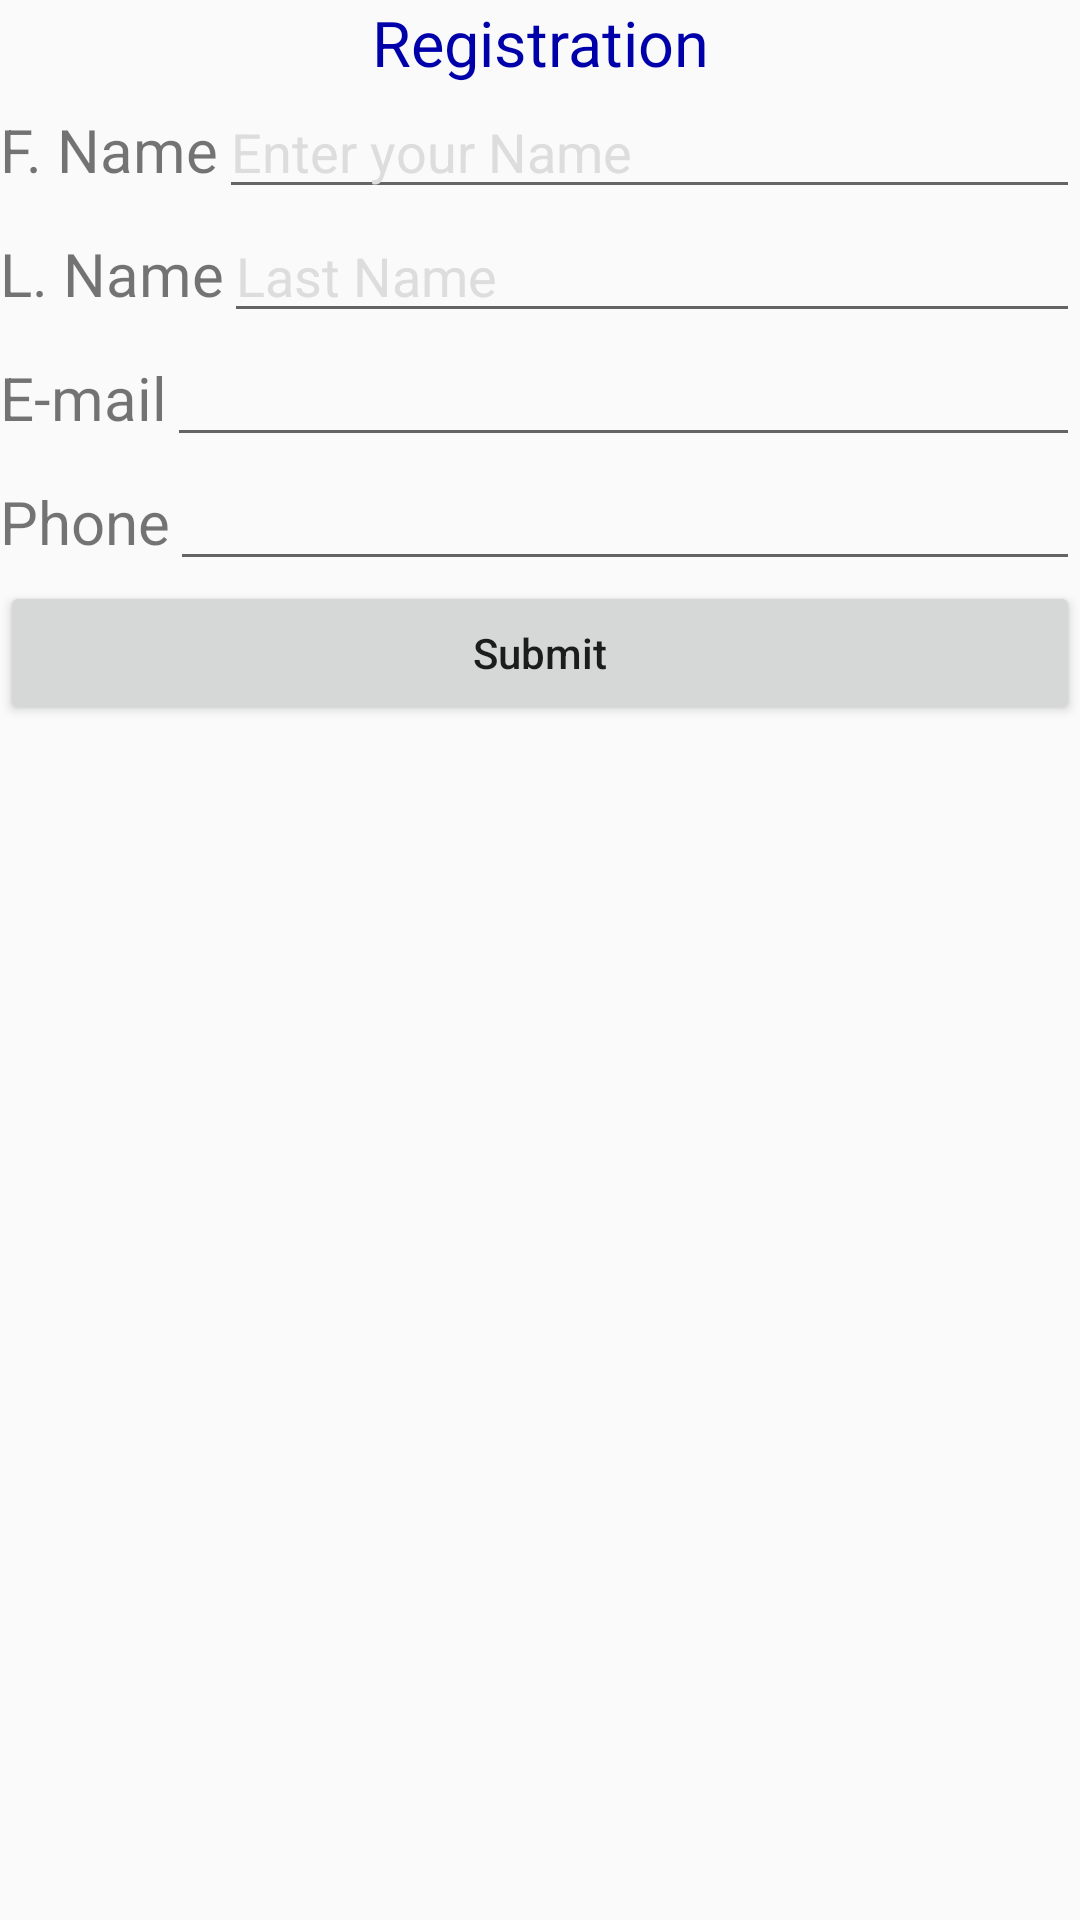

Android layout source for this screen:
<!-- AndroidManifest.xml: application theme AppTheme.NoActionBar -->
<!-- res/layout/activity_regsiter.xml -->
<LinearLayout xmlns:android="http://schemas.android.com/apk/res/android"
    xmlns:tools="http://schemas.android.com/tools"
    android:layout_width="match_parent"
    android:layout_height="match_parent"
    android:orientation="vertical"
    tools:context=".MainActivity">

    <TextView
        android:id="@+id/text_PostTitle"
        android:layout_width="match_parent"
        android:layout_height="wrap_content"
        android:gravity="center"
        android:text="Registration"
        android:textColor="#FF0000AA"
        android:textSize="21sp" />

    <LinearLayout
        android:layout_width="match_parent"
        android:layout_height="wrap_content"
        android:orientation="horizontal">

        <TextView
            android:id="@+id/textView3"
            android:layout_width="wrap_content"
            android:layout_height="wrap_content"
            android:text="F. Name"
            android:textSize="20sp">

            <requestFocus />
        </TextView>

        <EditText
            android:id="@+id/editText_fname"
            android:layout_width="match_parent"
            android:layout_height="wrap_content"
            android:ems="10"
            android:hint="Enter your Name"
            android:textColorHint="#DDDDDD" />
    </LinearLayout>

    <LinearLayout
        android:layout_width="match_parent"
        android:layout_height="wrap_content"
        android:orientation="horizontal">

        <TextView
            android:id="@+id/textView1"
            android:layout_width="wrap_content"
            android:layout_height="wrap_content"
            android:text="L. Name"
            android:textSize="20sp" />

        <EditText
            android:id="@+id/editText_last_name"
            android:layout_width="match_parent"
            android:layout_height="wrap_content"
            android:ems="10"
            android:hint="Last Name"
            android:textColorHint="#DDDDDD" />
    </LinearLayout>

    <LinearLayout
        android:layout_width="match_parent"
        android:layout_height="wrap_content"
        android:orientation="horizontal">

        <TextView
            android:id="@+id/textView4"
            android:layout_width="wrap_content"
            android:layout_height="wrap_content"
            android:text="E-mail"
            android:textSize="20sp" />

        <EditText
            android:id="@+id/editText_email"
            android:layout_width="match_parent"
            android:layout_height="wrap_content"
            android:ems="10"
            android:inputType="textEmailAddress" />
    </LinearLayout>

    <LinearLayout
        android:layout_width="match_parent"
        android:layout_height="wrap_content"
        android:orientation="horizontal">

        <TextView
            android:id="@+id/textView2"
            android:layout_width="wrap_content"
            android:layout_height="wrap_content"
            android:text="Phone"
            android:textSize="20sp" />

        <EditText
            android:id="@+id/editText_phone"
            android:layout_width="match_parent"
            android:layout_height="wrap_content"
            android:ems="10"
            android:inputType="phone" />
    </LinearLayout>

    <Button
        android:id="@+id/button1"
        android:layout_width="match_parent"
        android:layout_height="wrap_content"
        android:onClick="saveContact"
        android:text="Submit"
        android:textAllCaps="false" />

</LinearLayout>
<!-- resources referenced by this layout -->
<resources>
  <style name="AppTheme.NoActionBar">
          <item name="windowActionBar">false</item>
          <item name="windowNoTitle">true</item>
      </style>
</resources>
